Run: headless pygame with SDL's dummy video driver; simulated clock (each Clock.tick advances the game by its frame time, no real sleeping); random seed 0; keys injected as events and as key.get_pressed() state; no mouse input; restart key R tapped at the start of phases 3 and 4.
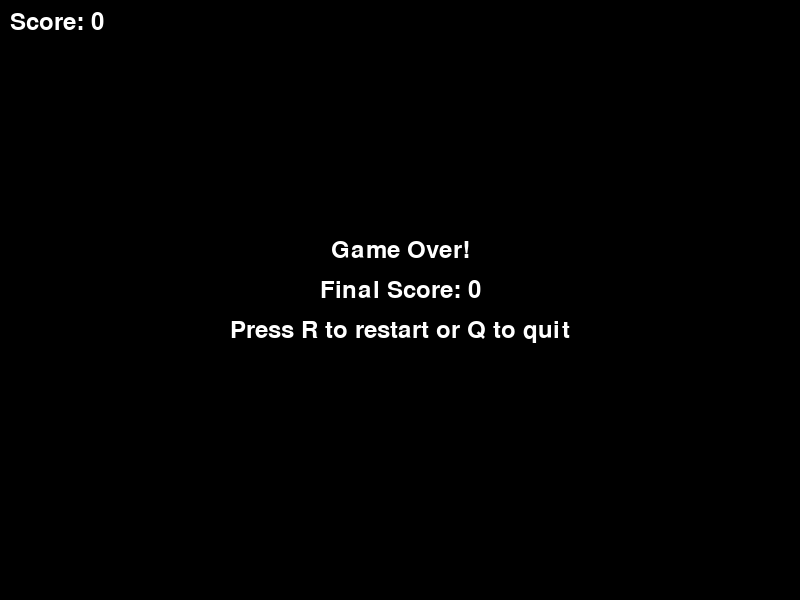
Frame 1 of 4 · flips 1–60 · no input
Frame 2 of 4 · flips 61–180 · tapped SPACE, RETURN · held RIGHT (→), D · screen unchanged from frame 1, image omitted
Frame 3 of 4 · flips 181–300 · tapped R · held DOWN (↓), S · screen unchanged from frame 2, image omitted
Frame 4 of 4 · flips 301–420 · tapped R · held LEFT (←), A, UP (↑), W · screen unchanged from frame 3, image omitted

The pygame program that drew these frames:

"""
Flappy Bird Coins Remix - A remix of the original Flappy Bird game with collectible coins for bonus score.
The bird falls due to gravity and flaps upward when spacebar is pressed. Game ends on collision with pipes or ground.
This remix adds golden coins that spawn between pipes and award bonus points when collected.
Implementation uses pygame with minimal graphics and simple physics simulation.
"""

import pygame
import random
import sys

# Initialize pygame
pygame.init()

# Constants
SCREEN_WIDTH = 800
SCREEN_HEIGHT = 600
BIRD_SIZE = 30
PIPE_WIDTH = 80
PIPE_GAP = 200
PIPE_SPEED = 3
GRAVITY = 0.5
FLAP_STRENGTH = -8
COIN_SIZE = 20
COIN_VALUE = 5
BLACK = (0, 0, 0)
GREEN = (0, 255, 65)
WHITE = (255, 255, 255)
GOLD = (255, 215, 0)


class Bird:
    def __init__(self):
        self.x = 100
        self.y = SCREEN_HEIGHT // 2
        self.velocity = 0

    def flap(self):
        self.velocity = FLAP_STRENGTH

    def update(self):
        self.velocity += GRAVITY
        self.y += self.velocity

    def draw(self, screen):
        pygame.draw.circle(screen, GREEN, (int(self.x), int(self.y)), BIRD_SIZE // 2)

    def get_rect(self):
        return pygame.Rect(
            self.x - BIRD_SIZE // 2, self.y - BIRD_SIZE // 2, BIRD_SIZE, BIRD_SIZE
        )


class Pipe:
    def __init__(self, x):
        self.x = x
        self.gap_y = random.randint(150, SCREEN_HEIGHT - 150 - PIPE_GAP)
        self.passed = False

    def update(self):
        self.x -= PIPE_SPEED

    def draw(self, screen):
        # Top pipe
        pygame.draw.rect(screen, GREEN, (self.x, 0, PIPE_WIDTH, self.gap_y))
        # Bottom pipe
        pygame.draw.rect(
            screen,
            GREEN,
            (
                self.x,
                self.gap_y + PIPE_GAP,
                PIPE_WIDTH,
                SCREEN_HEIGHT - self.gap_y - PIPE_GAP,
            ),
        )

    def get_rects(self):
        top_rect = pygame.Rect(self.x, 0, PIPE_WIDTH, self.gap_y)
        bottom_rect = pygame.Rect(
            self.x,
            self.gap_y + PIPE_GAP,
            PIPE_WIDTH,
            SCREEN_HEIGHT - self.gap_y - PIPE_GAP,
        )
        return [top_rect, bottom_rect]

    def is_off_screen(self):
        return self.x + PIPE_WIDTH < 0


class Coin:
    def __init__(self, x, gap_y):
        self.x = x + PIPE_WIDTH // 2  # Center coin in pipe gap
        self.y = gap_y + PIPE_GAP // 2  # Center coin vertically in gap
        self.collected = False

    def update(self):
        self.x -= PIPE_SPEED

    def draw(self, screen):
        if not self.collected:
            pygame.draw.circle(screen, GOLD, (int(self.x), int(self.y)), COIN_SIZE // 2)
            # Add inner circle for coin detail
            pygame.draw.circle(
                screen, WHITE, (int(self.x), int(self.y)), COIN_SIZE // 4
            )

    def get_rect(self):
        return pygame.Rect(
            self.x - COIN_SIZE // 2, self.y - COIN_SIZE // 2, COIN_SIZE, COIN_SIZE
        )

    def is_off_screen(self):
        return self.x + COIN_SIZE < 0


class Game:
    def __init__(self):
        self.screen = pygame.display.set_mode((SCREEN_WIDTH, SCREEN_HEIGHT))
        pygame.display.set_caption("Flappy Bird - Coins Remix")
        self.clock = pygame.time.Clock()
        self.font = pygame.font.Font(None, 36)
        self.reset_game()

    def reset_game(self):
        self.bird = Bird()
        self.pipes = []
        self.coins = []
        self.score = 0
        self.game_over = False
        self.pipe_timer = 0

    def handle_events(self):
        for event in pygame.event.get():
            if event.type == pygame.QUIT:
                return False
            elif event.type == pygame.KEYDOWN:
                if self.game_over:
                    if event.key == pygame.K_r:
                        self.reset_game()
                    elif event.key == pygame.K_q:
                        return False
                else:
                    if event.key == pygame.K_SPACE:
                        self.bird.flap()
        return True

    def update(self):
        if not self.game_over:
            self.bird.update()

            # Spawn pipes and coins
            self.pipe_timer += 1
            if self.pipe_timer > 90:  # Spawn every 1.5 seconds at 60 FPS
                new_pipe = Pipe(SCREEN_WIDTH)
                self.pipes.append(new_pipe)
                # Spawn coin with 70% chance
                if random.random() < 0.7:
                    self.coins.append(Coin(SCREEN_WIDTH, new_pipe.gap_y))
                self.pipe_timer = 0

            # Update pipes
            for pipe in self.pipes[:]:
                pipe.update()
                if pipe.is_off_screen():
                    self.pipes.remove(pipe)
                elif not pipe.passed and pipe.x + PIPE_WIDTH < self.bird.x:
                    pipe.passed = True
                    self.score += 1

            # Update coins
            for coin in self.coins[:]:
                coin.update()
                if coin.is_off_screen():
                    self.coins.remove(coin)

            # Check collisions
            bird_rect = self.bird.get_rect()

            # Ground and ceiling collision
            if self.bird.y <= 0 or self.bird.y >= SCREEN_HEIGHT:
                self.game_over = True

            # Pipe collision
            for pipe in self.pipes:
                for pipe_rect in pipe.get_rects():
                    if bird_rect.colliderect(pipe_rect):
                        self.game_over = True

            # Coin collection
            for coin in self.coins:
                if not coin.collected and bird_rect.colliderect(coin.get_rect()):
                    coin.collected = True
                    self.score += COIN_VALUE

    def draw(self):
        self.screen.fill(BLACK)

        # Draw game objects
        self.bird.draw(self.screen)
        for pipe in self.pipes:
            pipe.draw(self.screen)
        for coin in self.coins:
            coin.draw(self.screen)

        # Draw score
        score_text = self.font.render(f"Score: {self.score}", True, WHITE)
        self.screen.blit(score_text, (10, 10))

        # Draw game over screen
        if self.game_over:
            game_over_text = self.font.render("Game Over!", True, WHITE)
            final_score_text = self.font.render(
                f"Final Score: {self.score}", True, WHITE
            )
            restart_text = self.font.render(
                "Press R to restart or Q to quit", True, WHITE
            )

            game_over_rect = game_over_text.get_rect(
                center=(SCREEN_WIDTH // 2, SCREEN_HEIGHT // 2 - 50)
            )
            final_score_rect = final_score_text.get_rect(
                center=(SCREEN_WIDTH // 2, SCREEN_HEIGHT // 2 - 10)
            )
            restart_rect = restart_text.get_rect(
                center=(SCREEN_WIDTH // 2, SCREEN_HEIGHT // 2 + 30)
            )

            self.screen.blit(game_over_text, game_over_rect)
            self.screen.blit(final_score_text, final_score_rect)
            self.screen.blit(restart_text, restart_rect)

        pygame.display.flip()

    def run(self):
        running = True
        while running:
            running = self.handle_events()
            self.update()
            self.draw()
            self.clock.tick(60)

        pygame.quit()
        sys.exit()


if __name__ == "__main__":
    game = Game()
    game.run()
